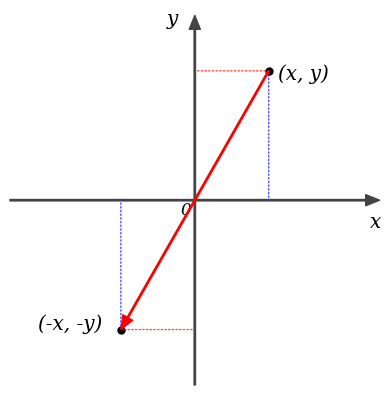

Python code for this plot:
import numpy as np
from matplotlib import pyplot

ax = 0

def init_graph():
    global ax

    size = 10
    col = '#444444'
    
    fig = pyplot.figure()
    ax = fig.add_subplot(111)
    ax.set_aspect('equal') # アスペクト比イコール
    
    point_x = {'start': [-size, 0], 'end': [size, 0]}
    point_y = {'start': [0, -size], 'end': [0, size]}

    ax.annotate('', xy=point_x['end'], xytext=point_x['start'],  # X軸
                arrowprops=dict(shrink=0, width=1, headwidth=8, 
                                headlength=10, connectionstyle='arc3',
                                facecolor=col, edgecolor=col)
               )
    ax.annotate('', xy=point_y['end'], xytext=point_y['start'],  # Y軸
                arrowprops=dict(shrink=0, width=1, headwidth=8, 
                                headlength=10, connectionstyle='arc3',
                                facecolor=col, edgecolor=col)
               )


    # グラフの範囲
    ax.set_xlim([-size, size])
    ax.set_ylim([-size, size])

    ax.axis("off") # 外枠の軸を消す
    ax.text(-0.8, -0.8, "0", fontstyle='oblique', fontname='serif', fontsize="large") # 原点０の表示
    ax.text(size * 0.95, -1.5, "x", fontstyle='oblique', fontname='serif', fontsize="x-large") # xの表示
    ax.text(-1.5, size * 0.95, "y", fontstyle='oblique', fontname='serif', fontsize="x-large") # yの表示
    


def draw_vec(x, y, col):
    global ax
    point = {'start': [0, 0], 'end': [x, y]}
    ax.annotate('', xy=point['end'], xytext=point['start'],
                arrowprops=dict(shrink=0, width=1, headwidth=8, 
                                headlength=10, connectionstyle='arc3',
                                facecolor=col, edgecolor=col))

def draw_vec2(x0, y0, x1, y1, col):
    global ax
    point = {'start': [x0, y0], 'end': [x1, y1]}
    ax.annotate('', xy=point['end'], xytext=point['start'],
                arrowprops=dict(shrink=0, width=1, headwidth=8, 
                                headlength=10, connectionstyle='arc3',
                                facecolor=col, edgecolor=col))

def draw_line(x0, y0, x1, y1, col):
    global ax
    point = {'start': [x0, y0], 'end': [x1, y1]}
    ax.annotate('', xy=point['end'], xytext=point['start'],
            arrowprops=dict(arrowstyle='-', 
                            connectionstyle='arc3', 
                            facecolor=col, edgecolor=col))

def draw_dline(x0, y0, x1, y1, col):
    global ax
    point = {'start': [x0, y0], 'end': [x1, y1]}
    ax.annotate('', xy=point['end'], xytext=point['start'],
            arrowprops=dict(arrowstyle='-', 
                            connectionstyle='arc3', 
                            linestyle='dotted',
                            alpha=0.7,
                            facecolor=col, edgecolor=col))

def draw_text(x, y, s):
    global ax
    ax.text(x, y, s, fontstyle='oblique', fontname='serif', fontsize="x-large") 

def draw_dot(x, y):
    pyplot.plot(x,y,'black',marker='.', markersize=10)


init_graph()
draw_dline(0, 7, 4, 7, 'red')
draw_dline(0, -7, -4, -7, 'red')
draw_dline(4, 0, 4, 7, 'blue')
draw_dline(-4, 0, -4, -7, 'blue')

draw_vec2(4, 7, -4, -7, 'red')

draw_dot(4, 7)
draw_dot(-4, -7)

draw_text(4.5, 6.5, '(x, y)')
draw_text(-8.5, -7, "(-x, -y)")

pyplot.show()